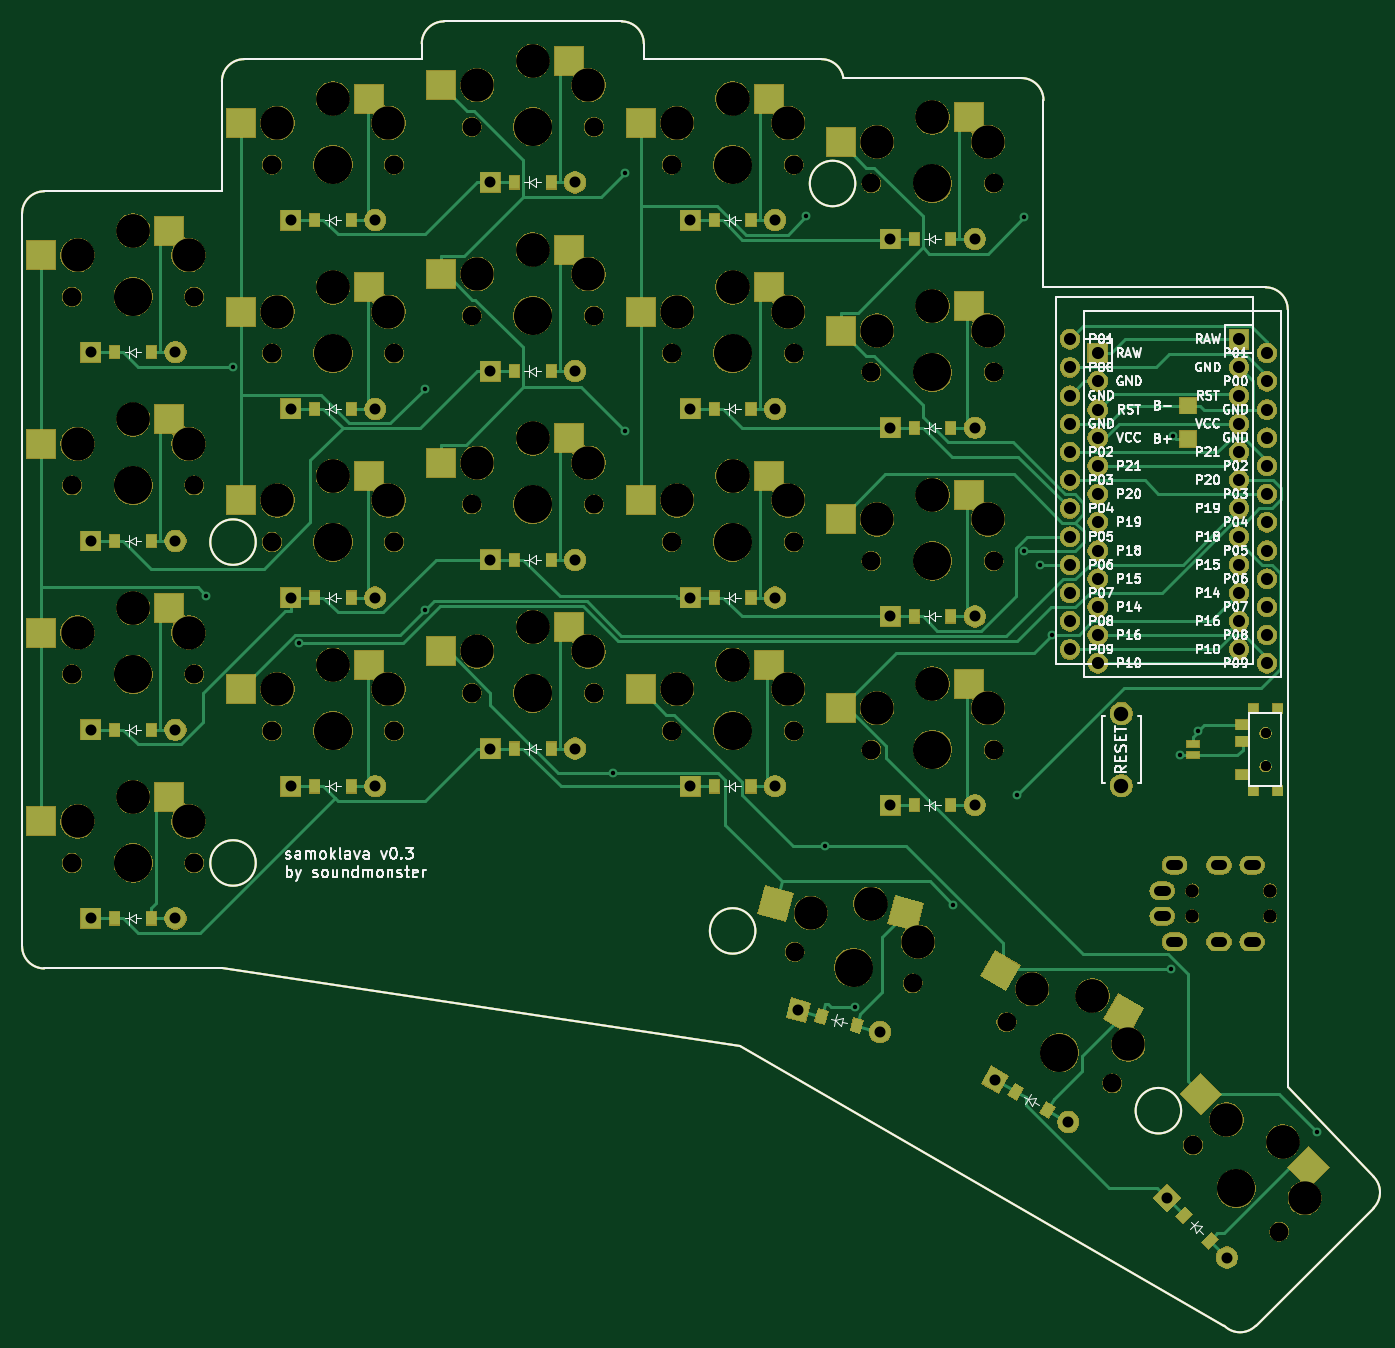
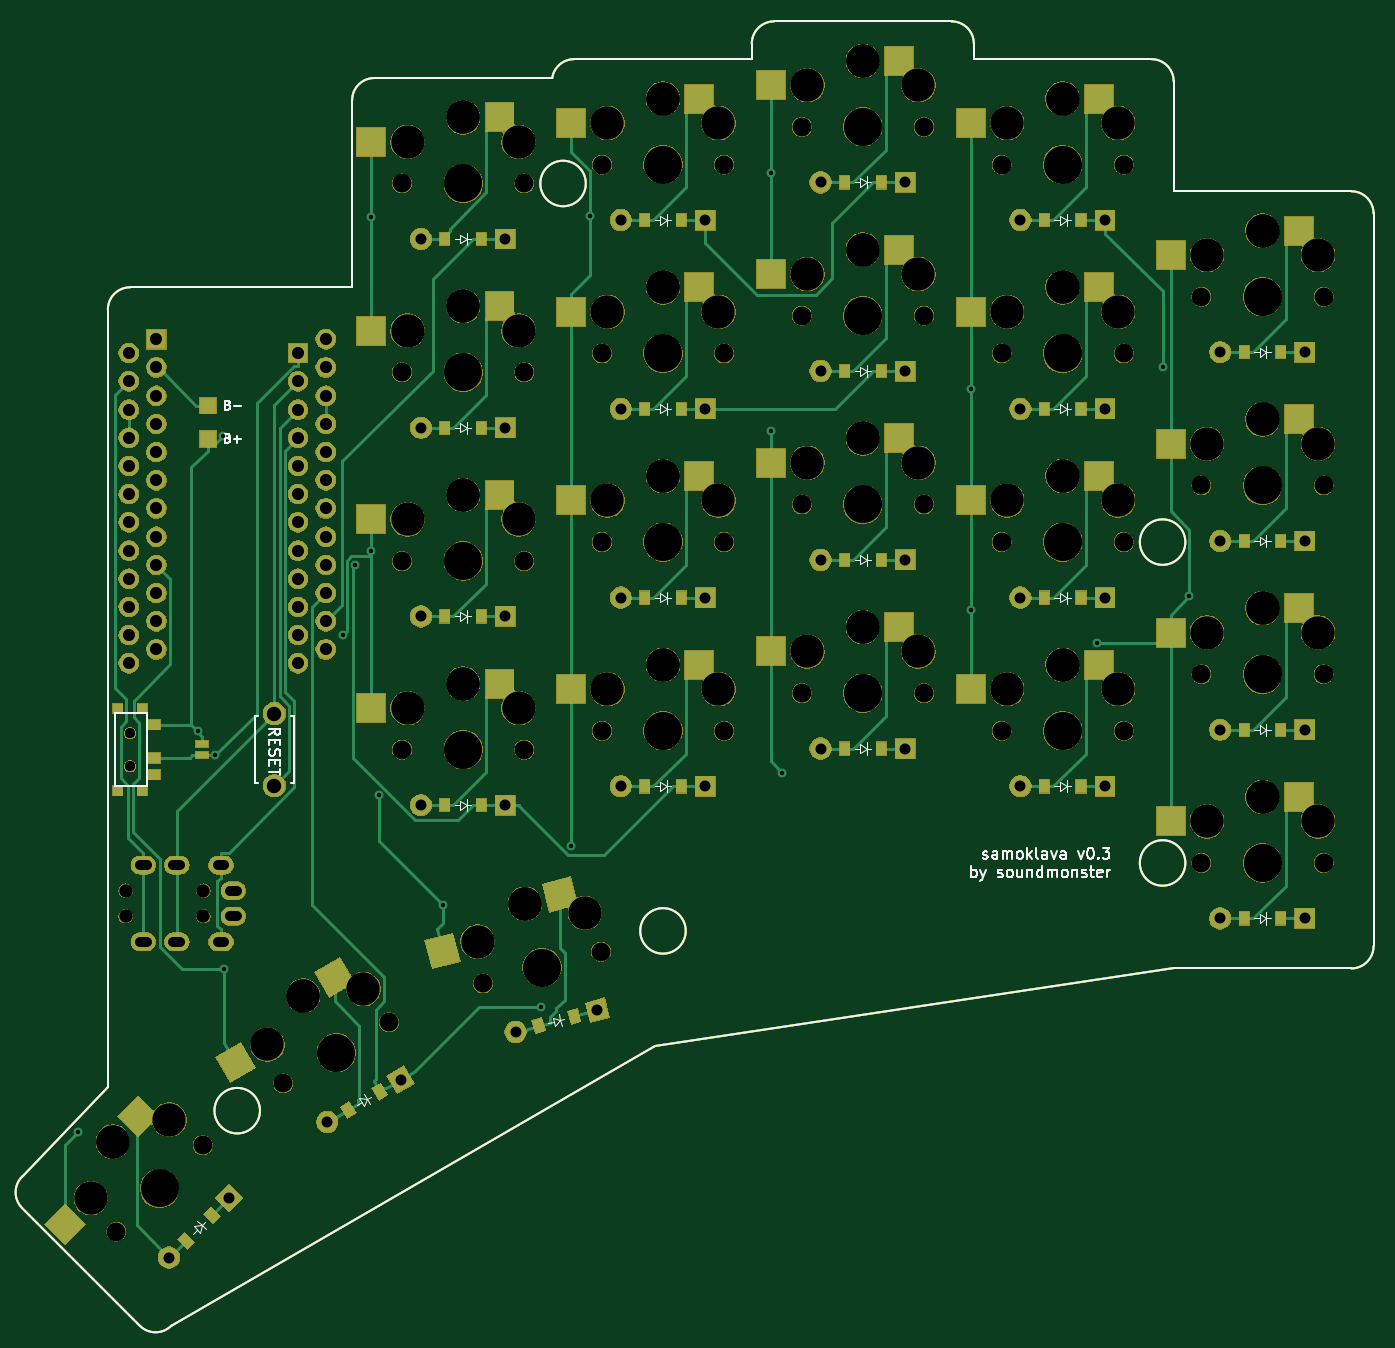
Circuit board: 10 layer files. Board 121.7 x 117.5 mm.
- bottom_copper: board-CuBottom.gbr (36655 bytes)
- top_copper: board-CuTop.gbr (42213 bytes)
- outline: board-EdgeCuts.gbr (2467 bytes)
- bottom_mask: board-MaskBottom.gbr (257746 bytes)
- top_mask: board-MaskTop.gbr (257530 bytes)
- paste: board-PasteBottom.gbr (7901 bytes)
- paste: board-PasteTop.gbr (7895 bytes)
- bottom_silk: board-SilkBottom.gbr (20169 bytes)
- top_silk: board-SilkTop.gbr (65545 bytes)
- drill: board.drl (4156 bytes)

=== bottom_copper: board-CuBottom.gbr (36655 bytes, source omitted) ===
=== top_copper: board-CuTop.gbr (42213 bytes, source omitted) ===
=== outline: board-EdgeCuts.gbr ===
G04 #@! TF.GenerationSoftware,KiCad,Pcbnew,5.1.5+dfsg1-2build2*
G04 #@! TF.CreationDate,2024-05-28T11:23:48+00:00*
G04 #@! TF.ProjectId,board,626f6172-642e-46b6-9963-61645f706362,0.3*
G04 #@! TF.SameCoordinates,Original*
G04 #@! TF.FileFunction,Profile,NP*
%FSLAX46Y46*%
G04 Gerber Fmt 4.6, Leading zero omitted, Abs format (unit mm)*
G04 Created by KiCad (PCBNEW 5.1.5+dfsg1-2build2) date 2024-05-28 11:23:48*
%MOMM*%
%LPD*%
G04 APERTURE LIST*
G04 #@! TA.AperFunction,Profile*
%ADD10C,0.150000*%
G04 #@! TD*
G04 APERTURE END LIST*
D10*
X-8000000Y-9500000D02*
X8000000Y-9500000D01*
X-10000000Y-7500000D02*
X-10000000Y58500000D01*
X-8000000Y-9500000D02*
G75*
G02X-10000000Y-7500000I0J2000000D01*
G01*
X8000000Y60500000D02*
X-8000000Y60500000D01*
X-10000000Y58500000D02*
G75*
G02X-8000000Y60500000I2000000J0D01*
G01*
X26000000Y72400000D02*
X10000000Y72400000D01*
X8000000Y70400000D02*
G75*
G02X10000000Y72400000I2000000J0D01*
G01*
X8000000Y70400000D02*
X8000000Y60500000D01*
X46000000Y72400000D02*
X46000000Y73800000D01*
X44000000Y75800000D02*
G75*
G02X46000000Y73800000I0J-2000000D01*
G01*
X44000000Y75800000D02*
X28000000Y75800000D01*
X26000000Y73800000D02*
G75*
G02X28000000Y75800000I2000000J0D01*
G01*
X26000000Y73800000D02*
X26000000Y72400000D01*
X62000000Y72400000D02*
G75*
G02X63977391Y70699872I0J-2000000D01*
G01*
X62000000Y72400000D02*
X46000000Y72400000D01*
X82000000Y51850000D02*
X82000000Y68700000D01*
X80000000Y70700000D02*
G75*
G02X82000000Y68700000I0J-2000000D01*
G01*
X80000000Y70700000D02*
X64000000Y70700000D01*
X63977391Y70699872D02*
G75*
G02X64000000Y70700000I22609J-1999872D01*
G01*
X101117258Y-41686664D02*
G75*
G02X98288831Y-41686665I-1414214J1414213D01*
G01*
X101117258Y-41686665D02*
X111723860Y-31080063D01*
X111723859Y-28251637D02*
G75*
G02X111723859Y-31080063I-1414213J-1414213D01*
G01*
X104000000Y-20208734D02*
X111723860Y-28251636D01*
X98288831Y-41686665D02*
X54707107Y-16524745D01*
X54707107Y-16524745D02*
X8000000Y-9500000D01*
X104000000Y-20208734D02*
X104000000Y49850000D01*
X102000000Y51850000D02*
G75*
G02X104000000Y49850000I0J-2000000D01*
G01*
X102000000Y51850000D02*
X82000000Y51850000D01*
X11050000Y28900000D02*
G75*
G03X11050000Y28900000I-2050000J0D01*
G01*
X11050000Y0D02*
G75*
G03X11050000Y0I-2050000J0D01*
G01*
X65050000Y61200000D02*
G75*
G03X65050000Y61200000I-2050000J0D01*
G01*
X56050000Y-6120000D02*
G75*
G03X56050000Y-6120000I-2050000J0D01*
G01*
X94399134Y-22311939D02*
G75*
G03X94399134Y-22311939I-2050000J0D01*
G01*
M02*

=== bottom_mask: board-MaskBottom.gbr (257746 bytes, source omitted) ===
=== top_mask: board-MaskTop.gbr (257530 bytes, source omitted) ===
=== paste: board-PasteBottom.gbr (7901 bytes, source omitted) ===
=== paste: board-PasteTop.gbr (7895 bytes, source omitted) ===
=== bottom_silk: board-SilkBottom.gbr (20169 bytes, source omitted) ===
=== top_silk: board-SilkTop.gbr (65545 bytes, source omitted) ===
=== drill: board.drl ===
M48
; DRILL file {KiCad 5.1.5+dfsg1-2build2} date Tue May 28 11:23:48 2024
; FORMAT={-:-/ absolute / metric / decimal}
; #@! TF.CreationDate,2024-05-28T11:23:48+00:00
; #@! TF.GenerationSoftware,Kicad,Pcbnew,5.1.5+dfsg1-2build2
FMAT,2
METRIC
T1C0.400
T2C0.900
T3C0.991
T4C1.092
T5C1.300
T6C0.900
T7C1.200
T8C1.702
T9C3.000
T10C3.429
%
G90
G05
T1
X6.6Y24.05
X9.0Y44.712
X14.915Y19.794
X26.275Y42.704
X26.275Y22.753
X43.252Y8.127
X44.275Y62.104
X44.275Y38.91
X60.588Y58.229
X62.275Y1.511
X65.009Y-13.01
X73.857Y-3.766
X79.593Y6.14
X80.275Y58.161
X80.275Y28.12
X81.714Y26.85
X82.796Y20.561
X93.503Y-9.519
X93.62Y38.449
X94.32Y9.7
X95.922Y11.897
X106.675Y-24.27
T3
X68.19Y5.2
X75.81Y5.2
X32.19Y10.3
X39.81Y10.3
X68.19Y56.2
X75.81Y56.2
X50.19Y6.9
X57.81Y6.9
X93.12Y-30.154
X98.508Y-35.542
X32.19Y61.3
X39.81Y61.3
X14.19Y6.9
X21.81Y6.9
X-3.81Y12.0
X3.81Y12.0
X50.19Y57.9
X57.81Y57.9
X14.19Y57.9
X21.81Y57.9
X68.19Y39.2
X75.81Y39.2
X77.631Y-19.523
X84.23Y-23.333
X-3.81Y-5.0
X3.81Y-5.0
X50.19Y40.9
X57.81Y40.9
X32.19Y44.3
X39.81Y44.3
X-3.81Y46.0
X3.81Y46.0
X14.19Y40.9
X21.81Y40.9
X68.19Y22.2
X75.81Y22.2
X59.919Y-13.262
X67.279Y-15.235
X50.19Y23.9
X57.81Y23.9
X32.19Y27.3
X39.81Y27.3
X-3.81Y29.0
X3.81Y29.0
X14.19Y23.9
X21.81Y23.9
T4
X84.38Y47.17
X84.38Y44.63
X84.38Y42.09
X84.38Y39.55
X84.38Y37.01
X84.38Y34.47
X84.38Y31.93
X84.38Y29.39
X84.38Y26.85
X84.38Y24.31
X84.38Y21.77
X84.38Y19.23
X99.62Y47.17
X99.62Y44.63
X99.62Y42.09
X99.62Y39.55
X99.62Y37.01
X99.62Y34.47
X99.62Y31.93
X99.62Y29.39
X99.62Y26.85
X99.62Y24.31
X99.62Y21.77
X99.62Y19.23
X86.88Y45.92
X86.88Y43.38
X86.88Y40.84
X86.88Y38.3
X86.88Y35.76
X86.88Y33.22
X86.88Y30.68
X86.88Y28.14
X86.88Y25.6
X86.88Y23.06
X86.88Y20.52
X86.88Y17.98
X102.12Y45.92
X102.12Y43.38
X102.12Y40.84
X102.12Y38.3
X102.12Y35.76
X102.12Y33.22
X102.12Y30.68
X102.12Y28.14
X102.12Y25.6
X102.12Y23.06
X102.12Y20.52
X102.12Y17.98
T5
X89.0Y13.45
X89.0Y6.95
T6
X102.0Y11.7
X102.0Y8.7
X102.0Y11.7
X102.0Y8.7
T7
X95.4Y-2.5
X95.4Y-4.8
X102.4Y-2.5
X102.4Y-4.8
T8
X-5.5Y0.0
X5.5Y0.0
X12.5Y45.9
X23.5Y45.9
X12.5Y62.9
X23.5Y62.9
X95.46Y-25.423
X103.239Y-33.201
X30.5Y15.3
X41.5Y15.3
X30.5Y32.3
X41.5Y32.3
X48.5Y11.9
X59.5Y11.9
X-5.5Y17.0
X5.5Y17.0
X30.5Y49.3
X41.5Y49.3
X48.5Y28.9
X59.5Y28.9
X-5.5Y34.0
X5.5Y34.0
X48.5Y45.9
X59.5Y45.9
X48.5Y62.9
X59.5Y62.9
X66.5Y10.2
X77.5Y10.2
X30.5Y66.3
X41.5Y66.3
X-5.5Y51.0
X5.5Y51.0
X66.5Y27.2
X77.5Y27.2
X66.5Y44.2
X77.5Y44.2
X66.5Y61.2
X77.5Y61.2
X12.5Y11.9
X23.5Y11.9
X12.5Y28.9
X23.5Y28.9
X59.581Y-7.995
X70.206Y-10.843
X78.668Y-14.348
X88.194Y-19.848
T9
X13.0Y49.65
X18.0Y51.85
X18.0Y51.85
X23.0Y49.65
X13.0Y66.65
X18.0Y68.85
X18.0Y68.85
X23.0Y66.65
X98.466Y-23.125
X103.557Y-25.105
X103.557Y-25.105
X105.537Y-30.196
X31.0Y19.05
X36.0Y21.25
X36.0Y21.25
X41.0Y19.05
X31.0Y36.05
X36.0Y38.25
X36.0Y38.25
X41.0Y36.05
X49.0Y15.65
X54.0Y17.85
X54.0Y17.85
X59.0Y15.65
X-5.0Y20.75
X0.0Y22.95
X0.0Y22.95
X5.0Y20.75
X31.0Y53.05
X36.0Y55.25
X36.0Y55.25
X41.0Y53.05
X49.0Y32.65
X54.0Y34.85
X54.0Y34.85
X59.0Y32.65
X-5.0Y37.75
X0.0Y39.95
X0.0Y39.95
X5.0Y37.75
X49.0Y49.65
X54.0Y51.85
X54.0Y51.85
X59.0Y49.65
X49.0Y66.65
X54.0Y68.85
X54.0Y68.85
X59.0Y66.65
X67.0Y13.95
X72.0Y16.15
X72.0Y16.15
X77.0Y13.95
X31.0Y70.05
X36.0Y72.25
X36.0Y72.25
X41.0Y70.05
X-5.0Y54.75
X0.0Y56.95
X0.0Y56.95
X5.0Y54.75
X67.0Y30.95
X72.0Y33.15
X72.0Y33.15
X77.0Y30.95
X67.0Y47.95
X72.0Y50.15
X72.0Y50.15
X77.0Y47.95
X67.0Y64.95
X72.0Y67.15
X72.0Y67.15
X77.0Y64.95
X13.0Y15.65
X18.0Y17.85
X18.0Y17.85
X23.0Y15.65
X13.0Y32.65
X18.0Y34.85
X18.0Y34.85
X23.0Y32.65
X61.034Y-4.503
X66.433Y-3.672
X66.433Y-3.672
X70.694Y-7.091
X80.976Y-11.35
X86.406Y-11.945
X86.406Y-11.945
X89.636Y-16.35
X-5.0Y3.75
X0.0Y5.95
X0.0Y5.95
X5.0Y3.75
T10
X18.0Y45.9
X18.0Y62.9
X99.349Y-29.312
X36.0Y15.3
X36.0Y32.3
X54.0Y11.9
X0.0Y17.0
X36.0Y49.3
X54.0Y28.9
X0.0Y34.0
X54.0Y45.9
X54.0Y62.9
X72.0Y10.2
X36.0Y66.3
X0.0Y51.0
X72.0Y27.2
X72.0Y44.2
X72.0Y61.2
X18.0Y11.9
X18.0Y28.9
X64.893Y-9.419
X83.431Y-17.098
X0.0Y0.0
T2
X93.0Y-2.5G85X92.4Y-2.5
G05
X93.0Y-4.8G85X92.4Y-4.8
G05
X94.1Y-0.2G85X93.5Y-0.2
G05
X94.1Y-7.1G85X93.5Y-7.1
G05
X98.1Y-0.2G85X97.5Y-0.2
G05
X98.1Y-7.1G85X97.5Y-7.1
G05
X101.1Y-0.2G85X100.5Y-0.2
G05
X101.1Y-7.1G85X100.5Y-7.1
G05
T0
M30

